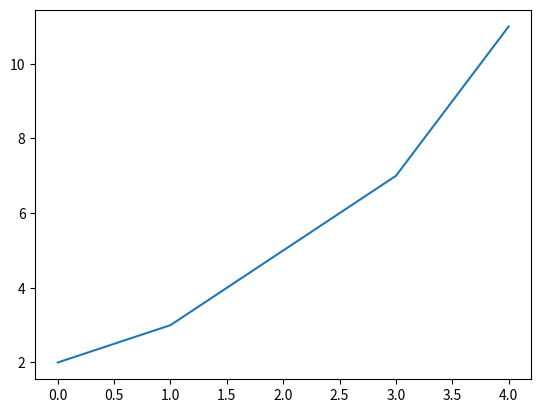

Here is the Python script that generated this plot:
import matplotlib.pyplot as plt

plt.plot([2, 3, 5, 7, 11])
plt.savefig('out.png', dpi=300,
            bbox_inches='tight')
